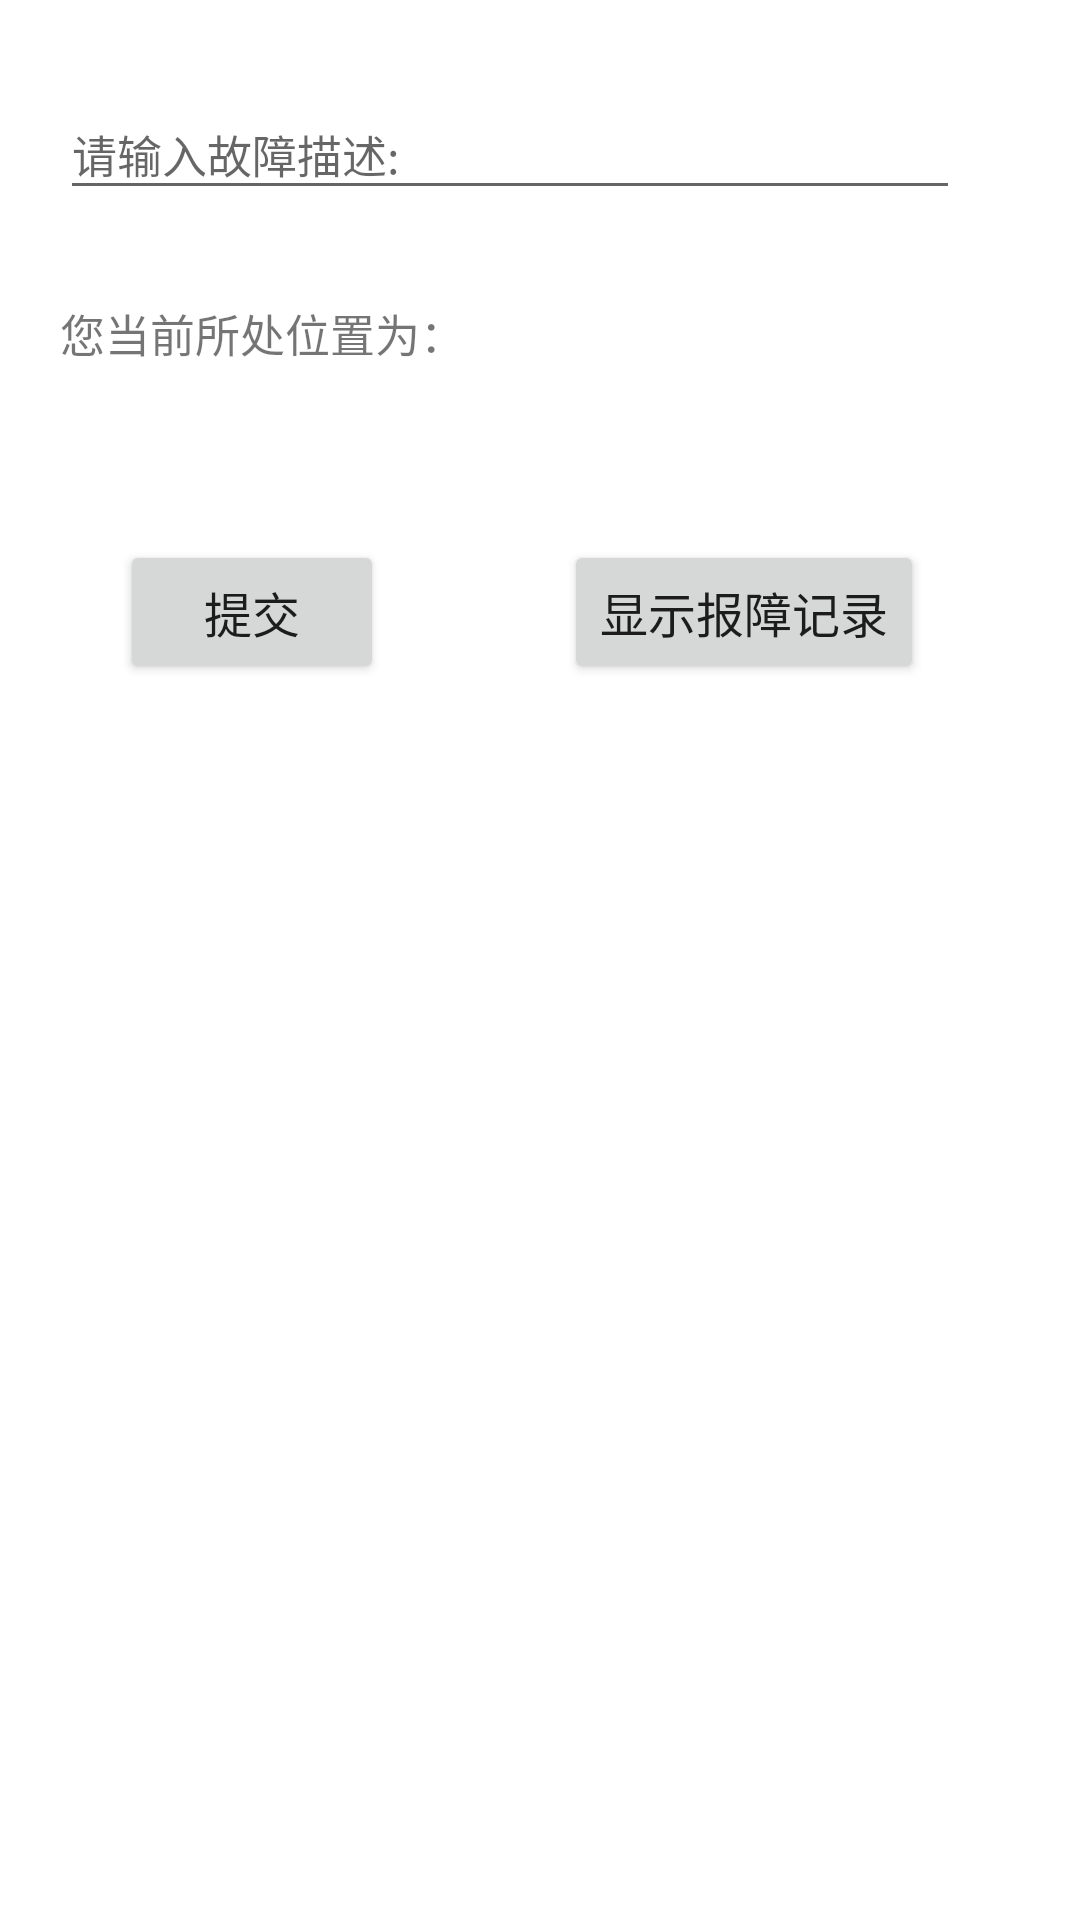

Layout XML and referenced resources for this Android screen:
<!-- AndroidManifest.xml: application theme Theme.DispatchSysAPP -->
<!-- res/layout/activity_report_fault.xml -->
<?xml version="1.0" encoding="utf-8"?>
<LinearLayout xmlns:android="http://schemas.android.com/apk/res/android"
    xmlns:app="http://schemas.android.com/apk/res-auto"
    xmlns:tools="http://schemas.android.com/tools"
    android:layout_width="match_parent"
    android:layout_height="match_parent"
    android:orientation="vertical"
    tools:context=".ReportFaultActivity">

    <EditText
        android:id="@+id/fault_description_edit"
        android:layout_width="300dp"
        android:layout_height="40dp"
        android:layout_marginTop="30dp"
        android:layout_marginStart="20dp"
        android:inputType="text"
        android:hint="请输入故障描述:"
        android:textSize="15sp"/>

    <LinearLayout
        android:layout_width="match_parent"
        android:layout_height="wrap_content">
        <TextView
            android:layout_width="wrap_content"
            android:layout_height="80dp"
            android:layout_marginTop="30dp"
            android:layout_marginStart="20dp"
            android:text="您当前所处位置为："
            android:textSize="15sp"/>
        <TextView
            android:id="@+id/current_location_text"
            android:layout_width="wrap_content"
            android:layout_height="80dp"
            android:layout_marginTop="30dp"
            android:layout_marginStart="20dp"
            android:textSize="15sp"/>
    </LinearLayout>

    <LinearLayout
        android:layout_width="match_parent"
        android:layout_height="wrap_content">

        <Button
            android:layout_marginStart="40dp"
            android:id="@+id/commit_fault_button"
            android:layout_width="wrap_content"
            android:layout_height="wrap_content"
            android:text="提交"
            android:textSize="16sp" />
        <Button
            android:layout_marginStart="60dp"
            android:id="@+id/display_fault_documents_button"
            android:layout_width="wrap_content"
            android:layout_height="wrap_content"
            android:text="显示报障记录"
            android:textSize="16sp" />
    </LinearLayout>




</LinearLayout>
<!-- resources referenced by this layout -->
<resources>
  <style name="Theme.DispatchSysAPP" parent="Theme.MaterialComponents.DayNight.DarkActionBar">
          
          <item name="colorPrimary">@color/purple_500</item>
          <item name="colorPrimaryVariant">@color/purple_700</item>
          <item name="colorOnPrimary">@color/white</item>
          
          <item name="colorSecondary">@color/teal_200</item>
          <item name="colorSecondaryVariant">@color/teal_700</item>
          <item name="colorOnSecondary">@color/black</item>
          
          <item name="android:statusBarColor">?attr/colorPrimaryVariant</item>
          
      </style>
  <!-- not gathered from this repository: default colours our renderer supplied (Android Studio template values) -->
  <color name="purple_500">#FF6200EE</color>
  <color name="purple_700">#FF3700B3</color>
  <color name="teal_200">#FF03DAC5</color>
  <color name="teal_700">#FF018786</color>
  <color name="black">#FF000000</color>
  <color name="white">#FFFFFFFF</color>
</resources>
